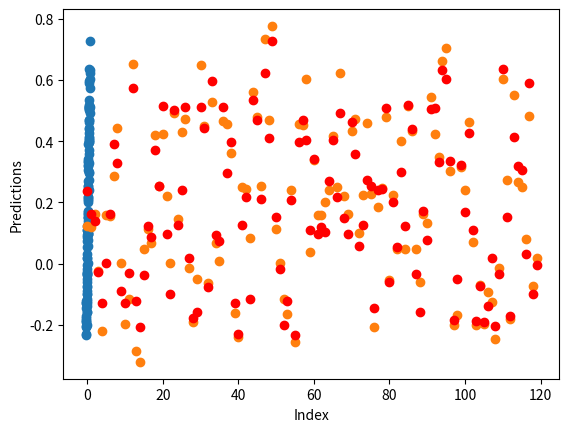

The matplotlib source for this figure:
import numpy as np
import matplotlib.pyplot as plt

""" 
Implement a feedforward neural network with one hidden layer that supports regression. The neural network needs to take two input features. The hidden layer needs to support the sigmoid activation function with two units. Finally, the output layer with one unit. To train the neural network with one hidden layer, implement the gradient descent algorithm with a loss function and its derivative. Implement the mean squared error you get on the training and test set using the trained model. The training input has the format X_train = [[ 0.09762701 0.43037873][0.20552675 0.08976637][-0.1526904 0.29178823]], and the targets have the format y_train = [0.06759077 0.09010412 0.06689603]
"""


import numpy as np
import matplotlib.pyplot as plt

def func(X: np.ndarray) -> np.ndarray:
    """
    The data generating function.
    Do not modify this function.
    """
    return 0.3 * X[:, 0] + 0.6 * X[:, 1] ** 2


def noisy_func(X: np.ndarray, epsilon: float = 0.075) -> np.ndarray:
    """
    Add Gaussian noise to the data generating function.
    Do not modify this function.
    """
    return func(X) + np.random.randn(len(X)) * epsilon


def get_data(n_train: int, n_test: int) -> tuple[np.ndarray, np.ndarray, np.ndarray, np.ndarray]:
    """
    Generating training and test data for
    training and testing the neural network.
    Do not modify this function.
    """
    X_train = np.random.rand(n_train, 2) * 2 - 1
    y_train = noisy_func(X_train)
    X_test = np.random.rand(n_test, 2) * 2 - 1
    y_test = noisy_func(X_test)

    return X_train, y_train, X_test, y_test


class NeuralNetwork:
    def __init__(self, input_dim, hidden_dim, output_dim, learning_rate):
        self.learning_rate = learning_rate
        self.input_weight = np.random.normal(size=(input_dim, hidden_dim))
        self.output_weight = np.random.normal(size=(hidden_dim, output_dim))
        self.input_bias = np.random.normal(size=(1, hidden_dim))
        self.output_bias = np.random.normal(size=(1, output_dim))

    def perceptron(self, x):
        return np.dot(x, self.input_weight) + self.input_bias

    def sigmoid(self, x):
        # Activation function for the hidden layer
        return 1 / (1 + np.exp(-x))
    
    def linear(self, x):
        # Activation function for the output layer
        return x

    def loss(self, target, output):
        return np.mean(np.square(target - output))
    
    def loss_derivative(self, y_true, y_pred):
        return 2 * (y_pred - y_true)

    def forward_pass(self, x):
        hidden_layer = self.sigmoid(self.perceptron(x))
        output_layer = np.dot(hidden_layer, self.output_weight) + self.output_bias
        final_output = self.linear(output_layer)

        return hidden_layer, final_output
        

    def train(self, input, target, epochs):
        for i in range(epochs):
            hidden_layer, output_layer = self.forward_pass(input)

            target = target.reshape((len(target), 1))

            d_output = self.loss_derivative(target, output_layer)

            d_weights_output = np.dot(hidden_layer.T, d_output)
            d_bias_output = np.sum(d_output)

            d_hidden = np.dot(d_output, self.output_weight.T) * hidden_layer * (1 - hidden_layer)
            d_weights_hidden = np.dot(input.T, d_hidden)
            d_bias_hidden = np.sum(d_hidden, axis=0)

            self.input_weight -= self.learning_rate * d_weights_hidden
            self.input_bias -= self.learning_rate * d_bias_hidden
            self.output_weight -= self.learning_rate * d_weights_output
            self.output_bias -= self.learning_rate * d_bias_output

            _, y_pred = self.forward_pass(input)
            if (i+1) % 10000 == 0:
                print("Epoch:", i+1, "Loss:", self.loss(target, y_pred))

        return y_pred
    
    def predict(self, x):
        _, y_pred = self.forward_pass(x)
        return y_pred


if __name__ == "__main__":
    np.random.seed(0)
    X_train, y_train, X_test, y_test = get_data(n_train=280, n_test=120)

    nn = NeuralNetwork(input_dim=2, hidden_dim=2, output_dim=1, learning_rate=0.0001)

    # Predict before training
    y_train_pred = nn.predict(X_train)
    y_test_pred = nn.predict(X_test)

    # Print loss before training
    print("Train loss:", nn.loss(y_train, y_train_pred))
    print("Test loss:", nn.loss(y_test, y_test_pred))

    nn.train(X_train, y_train, epochs=100000)

    # Predict after training
    y_train_pred = nn.predict(X_train)
    y_test_pred = nn.predict(X_test)

    # Print loss after training
    print("Train loss:", nn.loss(y_train, y_train_pred))
    print("Test loss:", nn.loss(y_test, y_test_pred))

    plt.scatter(y_test, y_test_pred)
    plt.xlabel('Actual values')
    plt.ylabel('Predicted values')
    plt.show()

    plt.scatter(range(len(y_test)), y_test)
    plt.scatter(range(len(y_test_pred)), y_test_pred, color='red')
    plt.xlabel('Index')
    plt.ylabel('Predictions')
    plt.show()